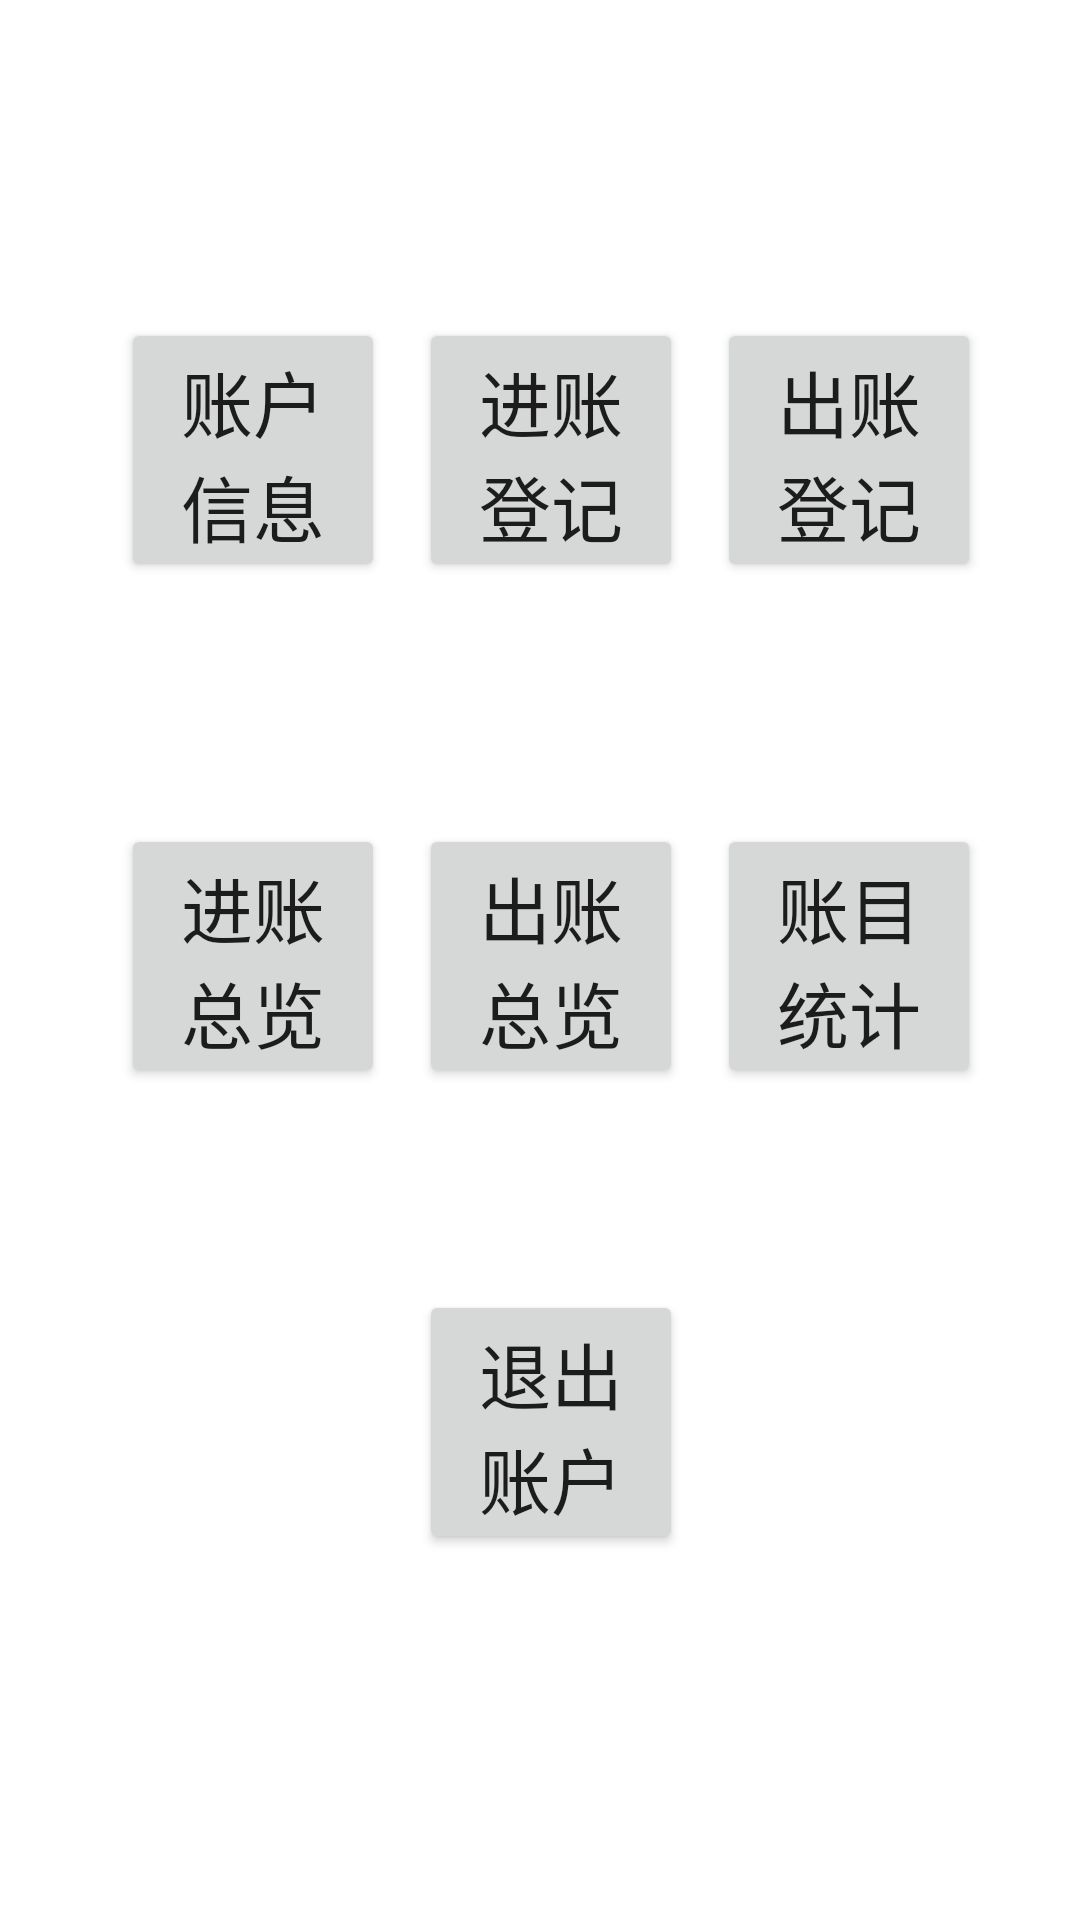

The Android layout XML behind this screen, and the referenced resources:
<!-- AndroidManifest.xml: application theme Theme.Qimozuoye -->
<!-- res/layout/fragment_first.xml -->
<?xml version="1.0" encoding="utf-8"?>
<androidx.constraintlayout.widget.ConstraintLayout xmlns:android="http://schemas.android.com/apk/res/android"
    xmlns:app="http://schemas.android.com/apk/res-auto"
    xmlns:tools="http://schemas.android.com/tools"
    android:id="@+id/fragment_first"
    android:layout_width="match_parent"
    android:layout_height="match_parent"
    tools:context=".FirstFragment">

    <Button
        android:id="@+id/button_first7"
        android:layout_width="88dp"
        android:layout_height="88dp"
        android:text="退出账户"
        android:textSize="24sp"
        app:layout_constraintBottom_toBottomOf="parent"
        app:layout_constraintEnd_toEndOf="@+id/button_first5"
        app:layout_constraintHorizontal_bias="0.0"
        app:layout_constraintStart_toStartOf="@+id/button_first5"
        app:layout_constraintTop_toTopOf="parent"
        app:layout_constraintVertical_bias="0.779" />

    <Button
        android:id="@+id/button_first3"
        android:layout_width="88dp"
        android:layout_height="88dp"
        android:text="出账登记"
        android:textSize="24sp"
        app:layout_constraintBottom_toBottomOf="@+id/button_first2"
        app:layout_constraintEnd_toEndOf="parent"
        app:layout_constraintHorizontal_bias="0.879"
        app:layout_constraintStart_toStartOf="parent"
        app:layout_constraintTop_toTopOf="@+id/button_first2"
        app:layout_constraintVertical_bias="0.0" />

    <Button
        android:id="@+id/button_first2"
        android:layout_width="88dp"
        android:layout_height="88dp"
        android:text="进账登记"
        android:textSize="24sp"
        app:layout_constraintBottom_toBottomOf="@+id/button_first1"
        app:layout_constraintEnd_toStartOf="@+id/button_first3"
        app:layout_constraintStart_toEndOf="@+id/button_first1"
        app:layout_constraintTop_toTopOf="@+id/button_first1"
        app:layout_constraintVertical_bias="1.0" />

    <Button
        android:id="@+id/button_first1"
        android:layout_width="88dp"
        android:layout_height="88dp"
        android:text="账户信息"
        android:textSize="24sp"
        app:layout_constraintBottom_toBottomOf="parent"
        app:layout_constraintEnd_toEndOf="parent"
        app:layout_constraintHorizontal_bias="0.148"
        app:layout_constraintStart_toStartOf="parent"
        app:layout_constraintTop_toTopOf="parent"
        app:layout_constraintVertical_bias="0.192" />

    <Button
        android:id="@+id/button_first4"
        android:layout_width="88dp"
        android:layout_height="88dp"
        android:text="进账总览"
        android:textSize="24sp"
        app:layout_constraintBottom_toTopOf="@+id/button_first7"
        app:layout_constraintEnd_toEndOf="@+id/button_first1"
        app:layout_constraintHorizontal_bias="0.0"
        app:layout_constraintStart_toStartOf="@+id/button_first1"
        app:layout_constraintTop_toBottomOf="@+id/button_first1"
        app:layout_constraintVertical_bias="0.544" />

    <Button
        android:id="@+id/button_first6"
        android:layout_width="88dp"
        android:layout_height="88dp"
        android:text="账目统计"
        android:textSize="24sp"
        app:layout_constraintBottom_toBottomOf="@+id/button_first4"
        app:layout_constraintEnd_toEndOf="parent"
        app:layout_constraintHorizontal_bias="0.879"
        app:layout_constraintStart_toStartOf="parent"
        app:layout_constraintTop_toTopOf="@+id/button_first4"
        app:layout_constraintVertical_bias="0.0" />

    <Button
        android:id="@+id/button_first5"
        android:layout_width="88dp"
        android:layout_height="88dp"
        android:text="出账总览"
        android:textSize="24sp"
        app:layout_constraintBottom_toBottomOf="@+id/button_first4"
        app:layout_constraintEnd_toStartOf="@+id/button_first6"
        app:layout_constraintStart_toEndOf="@+id/button_first4"
        app:layout_constraintTop_toTopOf="@+id/button_first4"
        app:layout_constraintVertical_bias="0.0" />

</androidx.constraintlayout.widget.ConstraintLayout>
<!-- resources referenced by this layout -->
<resources>
  <style name="Theme.Qimozuoye" parent="Theme.MaterialComponents.DayNight.DarkActionBar">
          
          <item name="colorPrimary">@color/purple_500</item>
          <item name="colorPrimaryVariant">@color/purple_700</item>
          <item name="colorOnPrimary">@color/white</item>
          
          <item name="colorSecondary">@color/teal_200</item>
          <item name="colorSecondaryVariant">@color/teal_700</item>
          <item name="colorOnSecondary">@color/black</item>
          
          <item name="android:statusBarColor">?attr/colorPrimaryVariant</item>
          
      </style>
  <!-- not gathered from this repository: default colours our renderer supplied (Android Studio template values) -->
  <color name="purple_500">#FF6200EE</color>
  <color name="purple_700">#FF3700B3</color>
  <color name="teal_200">#FF03DAC5</color>
  <color name="teal_700">#FF018786</color>
  <color name="black">#FF000000</color>
  <color name="white">#FFFFFFFF</color>
</resources>
